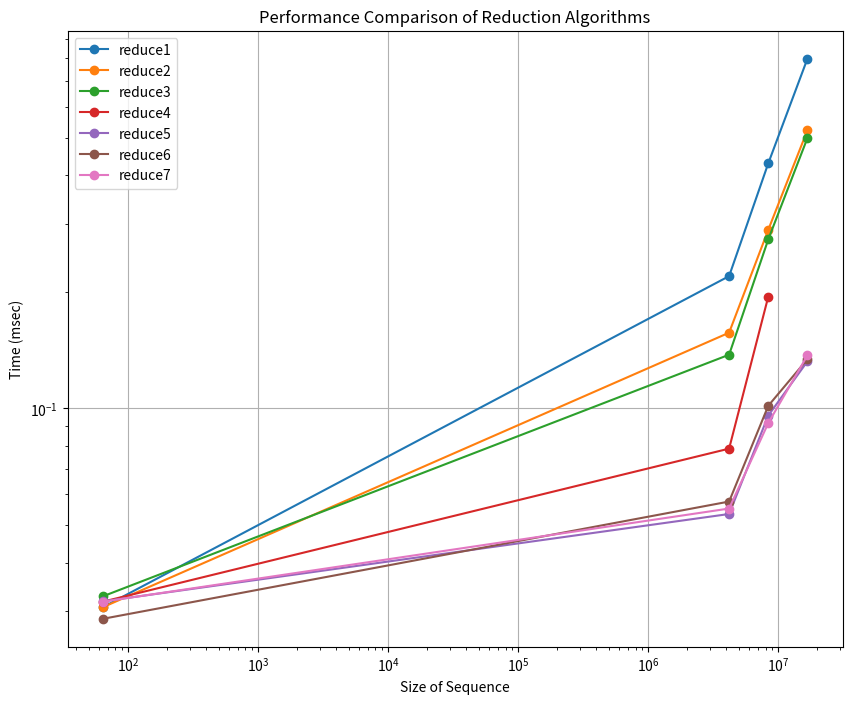

Source code (Python):
import matplotlib.pyplot as plt

# Dictionary to hold your data
data = {
    "reduce1": {64: 0.030720, 4194304: 0.219488, 8388608: 0.428800, 16777216: 0.797888},
    "reduce2": {64: 0.030720, 4194304: 0.156864, 8388608: 0.288928, 16777216: 0.521888},
    "reduce3": {64: 0.032768, 4194304: 0.137632, 8388608: 0.272896, 16777216: 0.498144},
    "reduce4": {64: 0.031744, 4194304: 0.078784, 8388608: 0.194208},
    "reduce5": {64: 0.031808, 4194304: 0.053440, 8388608: 0.095872, 16777216: 0.132256},
    "reduce6": {64: 0.028672, 4194304: 0.057536, 8388608: 0.101600, 16777216: 0.134016},
    "reduce7": {64: 0.031744, 4194304: 0.055200, 8388608: 0.091680, 16777216: 0.137024},
}

plt.figure(figsize=(10, 8))

# Plot each series
for name, timings in data.items():
    sizes = list(timings.keys())
    times = list(timings.values())
    plt.plot(sizes, times, marker='o', label=name)

plt.xscale('log')
plt.yscale('log')

plt.xlabel('Size of Sequence')
plt.ylabel('Time (msec)')
plt.title('Performance Comparison of Reduction Algorithms')
plt.legend()
plt.grid(True)

plt.show()
